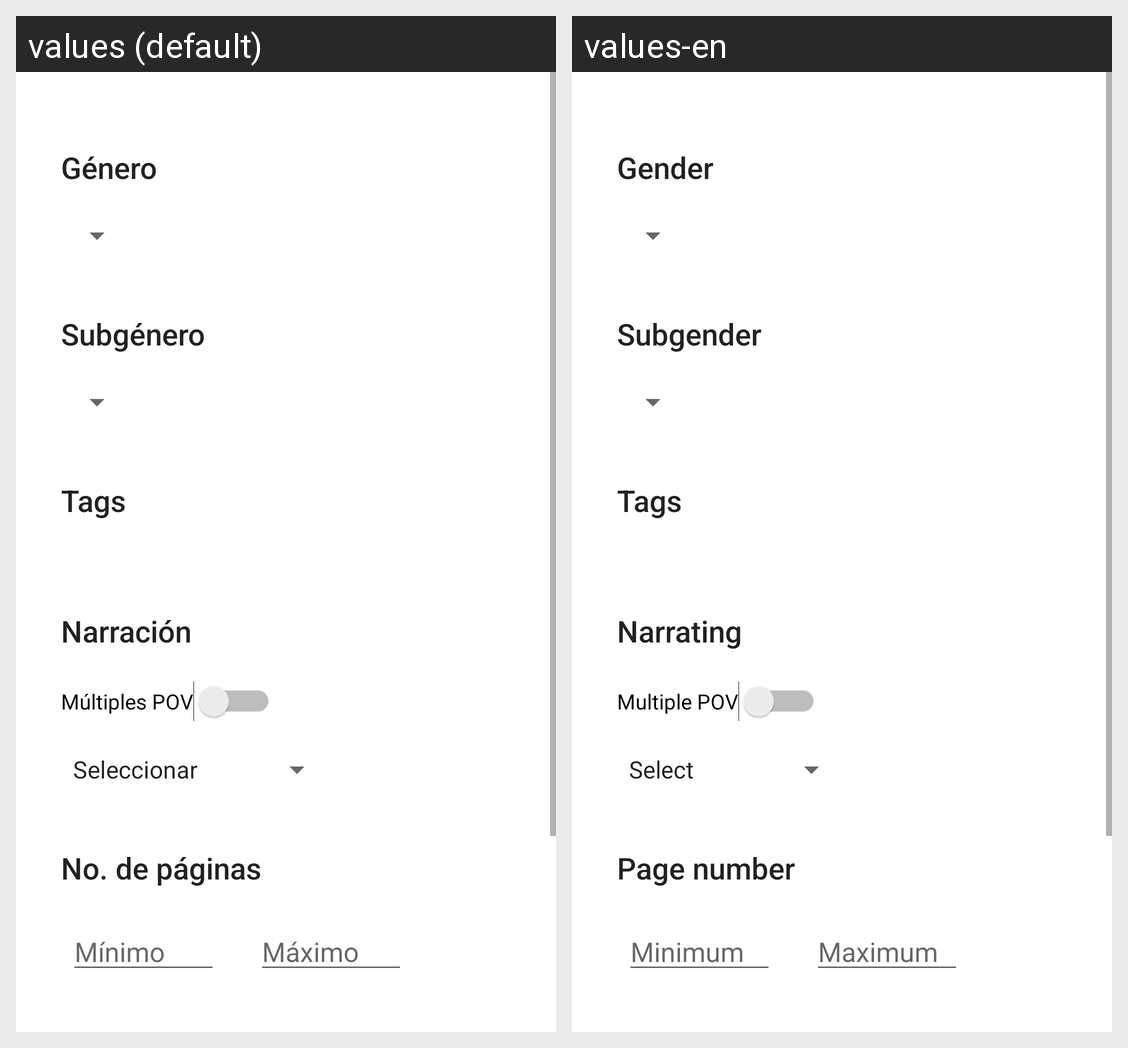

For this localized Android screen grid, give each drawn string resource with its value in every locale shown.
Android screen res/layout/activity_advanced_search.xml rendered under 2 locales, left to right: values (default), values-en. Device: Nexus 5 (rendered at 1080×1920; each locale shown at half size, 540×960, under a caption strip naming it); theme Theme.Bookland.
Strings drawn on this screen, with the default value and each locale's value (text and hints the layout hard-codes, and strings that could not be matched under every locale, appear in the picture but are not listed):

txt_gender
  values: Género
  values-en: Gender

txt_subgender
  values: Subgénero
  values-en: Subgender

txt_tags
  values: Tags
  values-en: Tags

txt_narrating
  values: Narración
  values-en: Narrating

txt_multiple_pov
  values: Múltiples POV
  values-en: Multiple POV

txt_page_number
  values: No. de páginas
  values-en: Page number

hint_min
  values: Mínimo
  values-en: Minimum

hint_max
  values: Máximo
  values-en: Maximum
